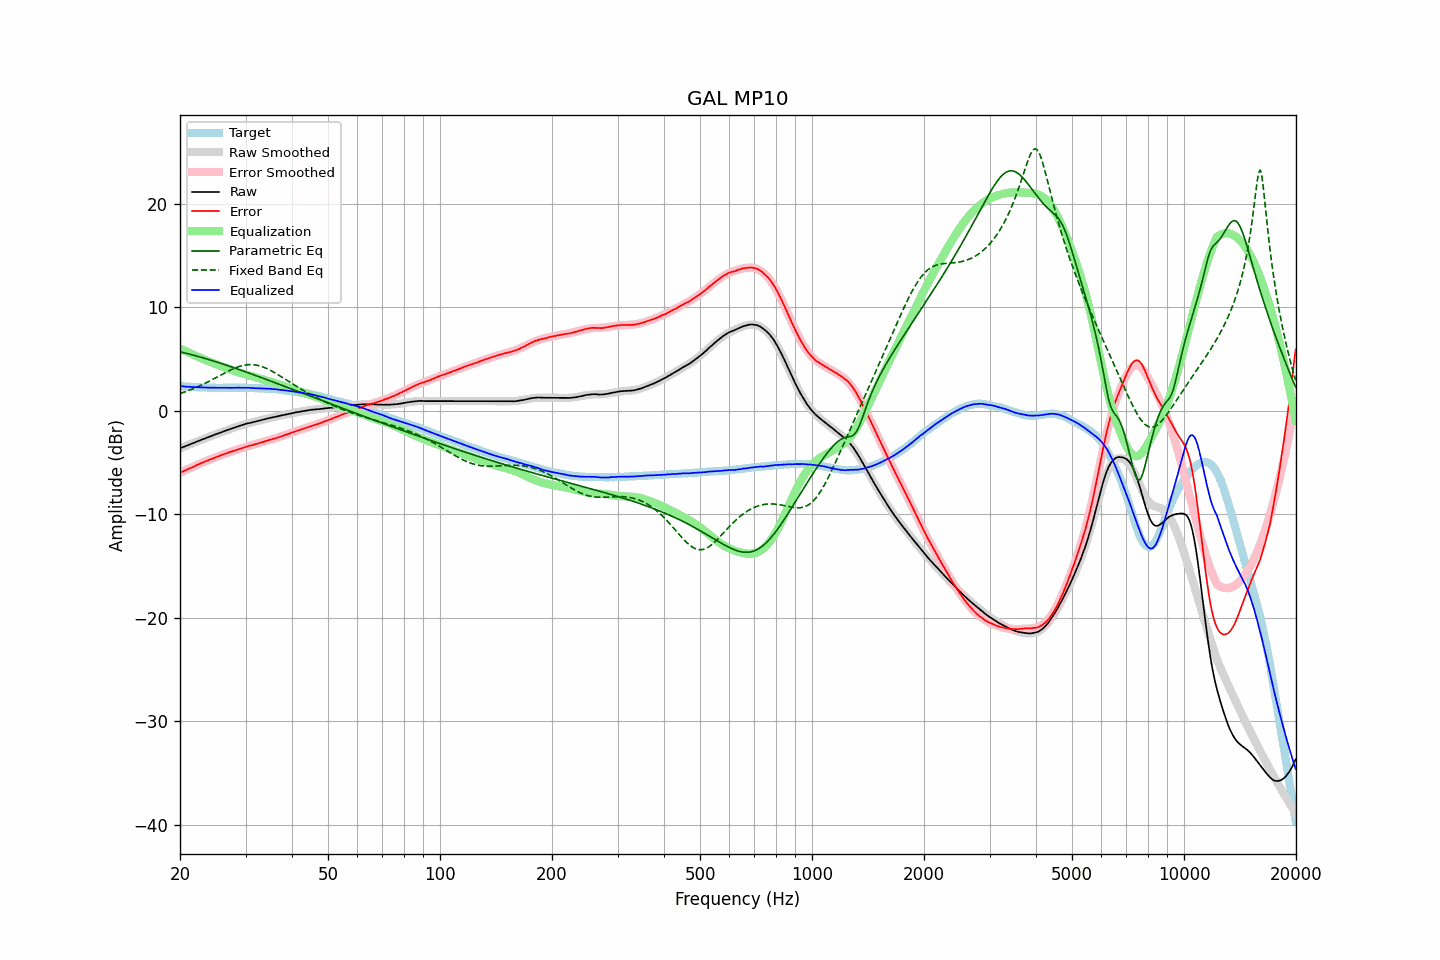

The data file committed next to this chart (first rows):
frequency, raw, error, smoothed, error_smoothed, equalization, parametric_eq, fixed_band_eq, equalized_raw, equalized_smoothed, target
20.00, -3.63, -6.00, -3.64, -6.01, 6.01, 5.68, 1.66, 2.38, 2.37, 2.37
20.20, -3.57, -5.93, -3.57, -5.93, 5.93, 5.65, 1.71, 2.36, 2.36, 2.36
20.40, -3.51, -5.86, -3.51, -5.86, 5.86, 5.61, 1.76, 2.35, 2.35, 2.35
20.61, -3.45, -5.79, -3.45, -5.79, 5.79, 5.57, 1.82, 2.33, 2.34, 2.34
20.81, -3.39, -5.71, -3.39, -5.71, 5.71, 5.54, 1.87, 2.32, 2.33, 2.32
21.02, -3.32, -5.63, -3.32, -5.64, 5.64, 5.50, 1.93, 2.32, 2.32, 2.31
21.23, -3.26, -5.56, -3.26, -5.57, 5.57, 5.46, 1.99, 2.31, 2.31, 2.30
21.44, -3.20, -5.51, -3.20, -5.50, 5.50, 5.42, 2.05, 2.30, 2.30, 2.31
21.66, -3.14, -5.43, -3.14, -5.43, 5.43, 5.38, 2.11, 2.28, 2.29, 2.29
21.87, -3.08, -5.37, -3.08, -5.36, 5.36, 5.34, 2.18, 2.28, 2.28, 2.29
22.09, -3.01, -5.28, -3.02, -5.29, 5.29, 5.30, 2.24, 2.28, 2.27, 2.27
22.31, -2.95, -5.21, -2.96, -5.22, 5.22, 5.25, 2.31, 2.27, 2.26, 2.26
22.54, -2.89, -5.14, -2.89, -5.15, 5.15, 5.21, 2.38, 2.26, 2.26, 2.25
22.76, -2.83, -5.08, -2.83, -5.08, 5.08, 5.17, 2.45, 2.25, 2.25, 2.25
22.99, -2.77, -5.01, -2.77, -5.02, 5.02, 5.12, 2.53, 2.24, 2.25, 2.24
23.22, -2.71, -4.94, -2.71, -4.95, 4.95, 5.08, 2.60, 2.24, 2.24, 2.23
23.45, -2.65, -4.89, -2.65, -4.89, 4.89, 5.03, 2.68, 2.23, 2.24, 2.24
23.69, -2.59, -4.82, -2.59, -4.82, 4.82, 4.98, 2.76, 2.23, 2.23, 2.23
23.92, -2.53, -4.75, -2.53, -4.76, 4.76, 4.94, 2.83, 2.23, 2.23, 2.22
24.16, -2.47, -4.70, -2.47, -4.70, 4.70, 4.89, 2.91, 2.22, 2.22, 2.23
24.40, -2.41, -4.64, -2.41, -4.63, 4.63, 4.84, 3.00, 2.22, 2.22, 2.23
24.65, -2.35, -4.57, -2.35, -4.57, 4.57, 4.79, 3.08, 2.22, 2.22, 2.22
24.89, -2.29, -4.51, -2.30, -4.51, 4.51, 4.75, 3.16, 2.22, 2.22, 2.22
25.14, -2.24, -4.45, -2.24, -4.45, 4.45, 4.70, 3.24, 2.21, 2.22, 2.21
25.39, -2.18, -4.39, -2.18, -4.39, 4.39, 4.65, 3.33, 2.21, 2.21, 2.21
25.65, -2.12, -4.33, -2.12, -4.33, 4.33, 4.60, 3.41, 2.21, 2.21, 2.21
25.91, -2.06, -4.27, -2.06, -4.28, 4.28, 4.55, 3.50, 2.21, 2.21, 2.21
26.16, -2.00, -4.22, -2.01, -4.22, 4.22, 4.49, 3.58, 2.22, 2.21, 2.22
26.43, -1.95, -4.16, -1.95, -4.16, 4.16, 4.44, 3.66, 2.21, 2.21, 2.21
26.69, -1.89, -4.10, -1.89, -4.11, 4.11, 4.39, 3.74, 2.21, 2.21, 2.21
26.96, -1.84, -4.05, -1.84, -4.05, 4.05, 4.34, 3.82, 2.21, 2.21, 2.21
27.23, -1.78, -3.99, -1.78, -4.00, 4.00, 4.29, 3.90, 2.21, 2.21, 2.21
27.50, -1.73, -3.94, -1.73, -3.94, 3.94, 4.23, 3.97, 2.21, 2.22, 2.21
27.77, -1.67, -3.89, -1.67, -3.89, 3.89, 4.18, 4.04, 2.22, 2.22, 2.22
28.05, -1.62, -3.83, -1.62, -3.84, 3.84, 4.13, 4.11, 2.22, 2.22, 2.21
28.33, -1.57, -3.79, -1.56, -3.78, 3.78, 4.07, 4.17, 2.21, 2.22, 2.22
28.62, -1.51, -3.73, -1.51, -3.73, 3.73, 4.02, 4.23, 2.22, 2.22, 2.22
28.90, -1.46, -3.69, -1.46, -3.68, 3.68, 3.96, 4.28, 2.22, 2.22, 2.23
29.19, -1.41, -3.64, -1.42, -3.64, 3.64, 3.91, 4.33, 2.22, 2.22, 2.23
29.48, -1.36, -3.58, -1.37, -3.59, 3.59, 3.85, 4.36, 2.23, 2.22, 2.22
29.78, -1.31, -3.53, -1.32, -3.54, 3.54, 3.80, 4.40, 2.23, 2.22, 2.22
30.08, -1.26, -3.48, -1.28, -3.49, 3.49, 3.74, 4.42, 2.23, 2.21, 2.22
30.38, -1.23, -3.43, -1.24, -3.45, 3.45, 3.69, 4.44, 2.22, 2.21, 2.20
30.68, -1.19, -3.39, -1.20, -3.40, 3.40, 3.63, 4.45, 2.21, 2.21, 2.20
30.99, -1.16, -3.36, -1.16, -3.36, 3.36, 3.57, 4.46, 2.20, 2.20, 2.20
31.30, -1.12, -3.32, -1.12, -3.31, 3.31, 3.52, 4.45, 2.19, 2.20, 2.20
31.61, -1.09, -3.28, -1.08, -3.27, 3.27, 3.46, 4.44, 2.18, 2.19, 2.19
31.93, -1.05, -3.22, -1.04, -3.22, 3.22, 3.40, 4.42, 2.17, 2.18, 2.17
32.24, -1.01, -3.19, -1.00, -3.18, 3.18, 3.35, 4.39, 2.17, 2.17, 2.18
32.57, -0.97, -3.13, -0.97, -3.13, 3.13, 3.29, 4.35, 2.16, 2.17, 2.16
32.89, -0.93, -3.09, -0.93, -3.09, 3.09, 3.23, 4.31, 2.16, 2.16, 2.16
33.22, -0.89, -3.04, -0.89, -3.05, 3.05, 3.18, 4.26, 2.15, 2.15, 2.15
33.55, -0.85, -3.00, -0.85, -3.00, 3.00, 3.12, 4.20, 2.15, 2.15, 2.15
33.89, -0.81, -2.95, -0.81, -2.95, 2.95, 3.06, 4.14, 2.14, 2.14, 2.14
34.23, -0.77, -2.89, -0.78, -2.91, 2.91, 3.00, 4.07, 2.14, 2.13, 2.12
34.57, -0.73, -2.85, -0.74, -2.86, 2.86, 2.94, 4.00, 2.13, 2.12, 2.12
34.92, -0.69, -2.79, -0.70, -2.81, 2.81, 2.89, 3.92, 2.12, 2.11, 2.10
35.27, -0.66, -2.78, -0.66, -2.77, 2.77, 2.83, 3.84, 2.10, 2.10, 2.12
35.62, -0.62, -2.71, -0.63, -2.72, 2.72, 2.77, 3.75, 2.10, 2.09, 2.09
35.97, -0.59, -2.68, -0.59, -2.67, 2.67, 2.71, 3.66, 2.08, 2.08, 2.09
... 635 more rows
